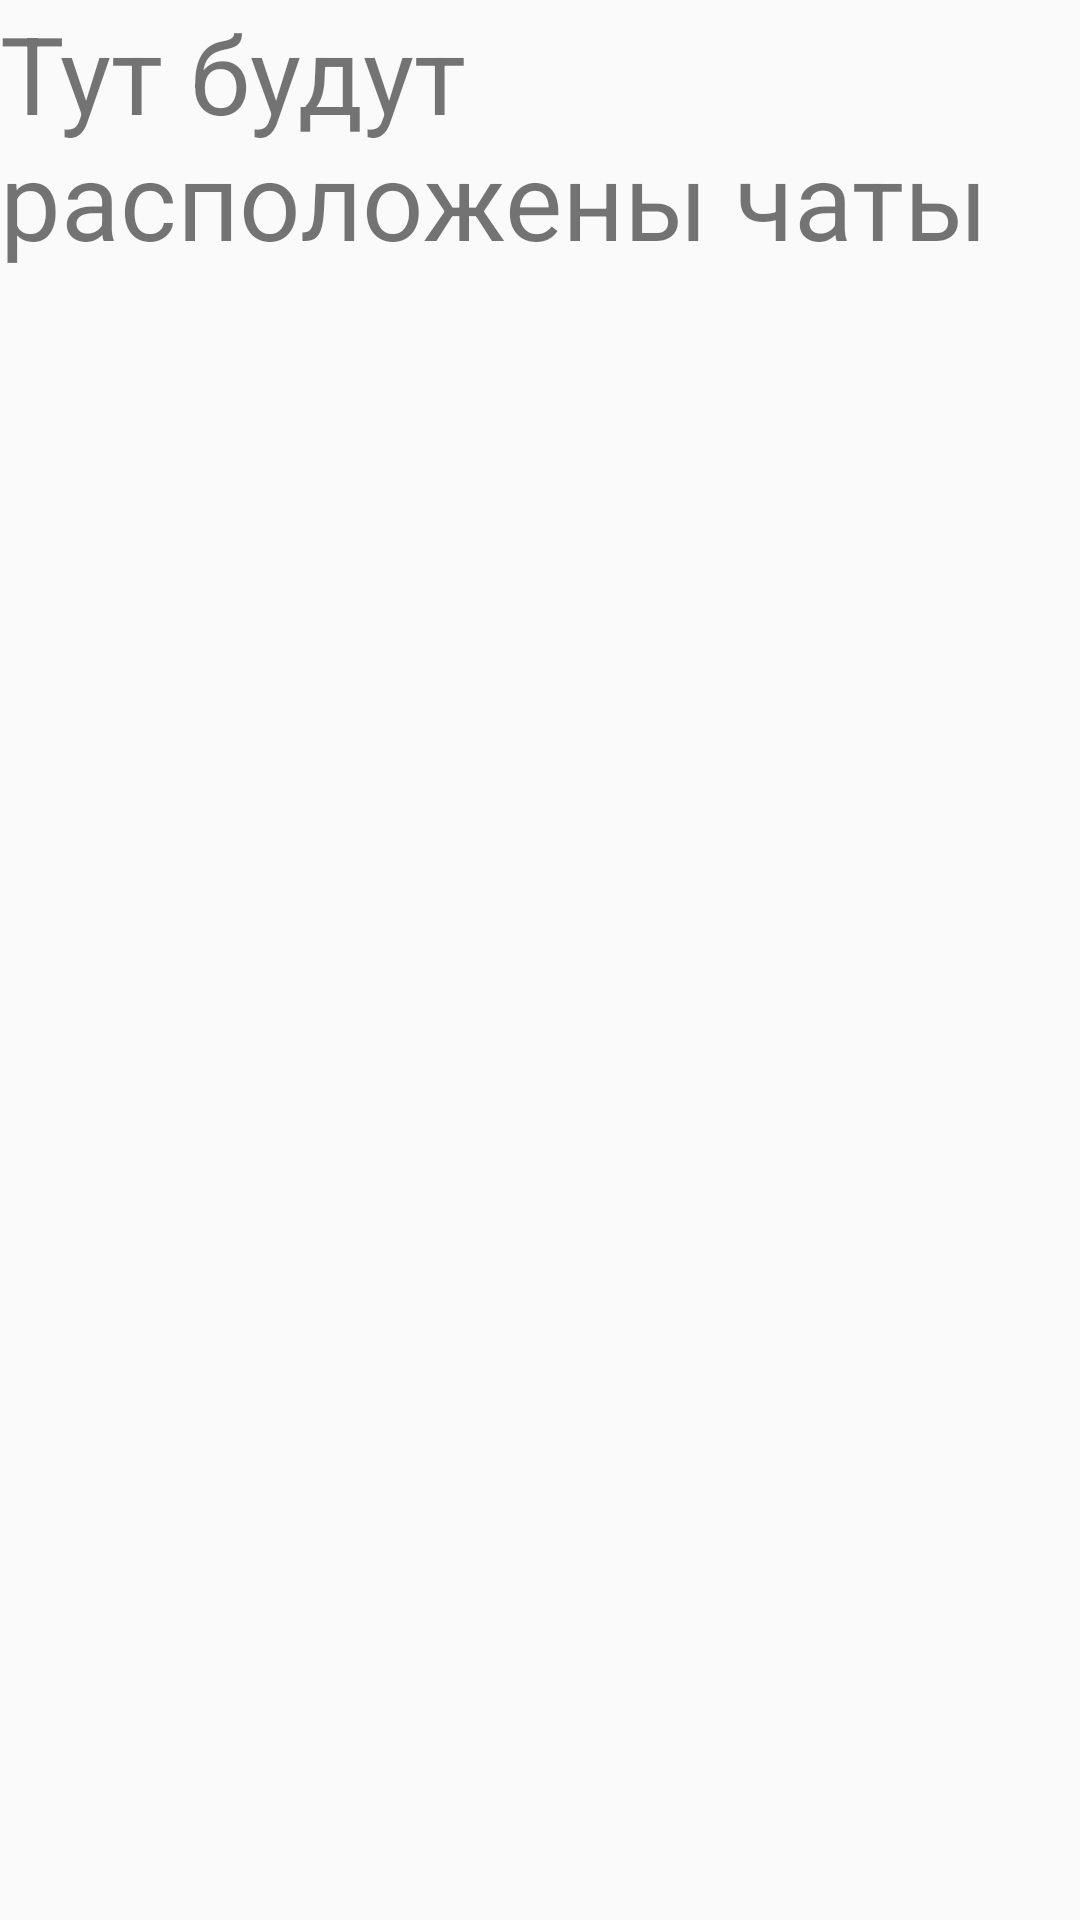

Reconstruct the res/layout file that produces this screen, plus the resources it refers to.
<!-- AndroidManifest.xml: application theme Theme.Design.Light.NoActionBar -->
<!-- res/layout/activity_chat.xml -->
<?xml version="1.0" encoding="utf-8"?>
<androidx.constraintlayout.widget.ConstraintLayout xmlns:android="http://schemas.android.com/apk/res/android"
    xmlns:app="http://schemas.android.com/apk/res-auto"
    xmlns:tools="http://schemas.android.com/tools"
    android:layout_width="match_parent"
    android:layout_height="match_parent"
    tools:context=".ChatActivity">

    <TextView
        android:id="@+id/textView"
        android:layout_width="wrap_content"
        android:layout_height="wrap_content"
        android:text="@string/correction"
        android:textSize="36sp"
        tools:layout_editor_absoluteX="0dp"
        tools:layout_editor_absoluteY="320dp" />
</androidx.constraintlayout.widget.ConstraintLayout>
<!-- resources referenced by this layout -->
<resources>
  <string name="correction">Тут будут расположены чаты</string>
</resources>
